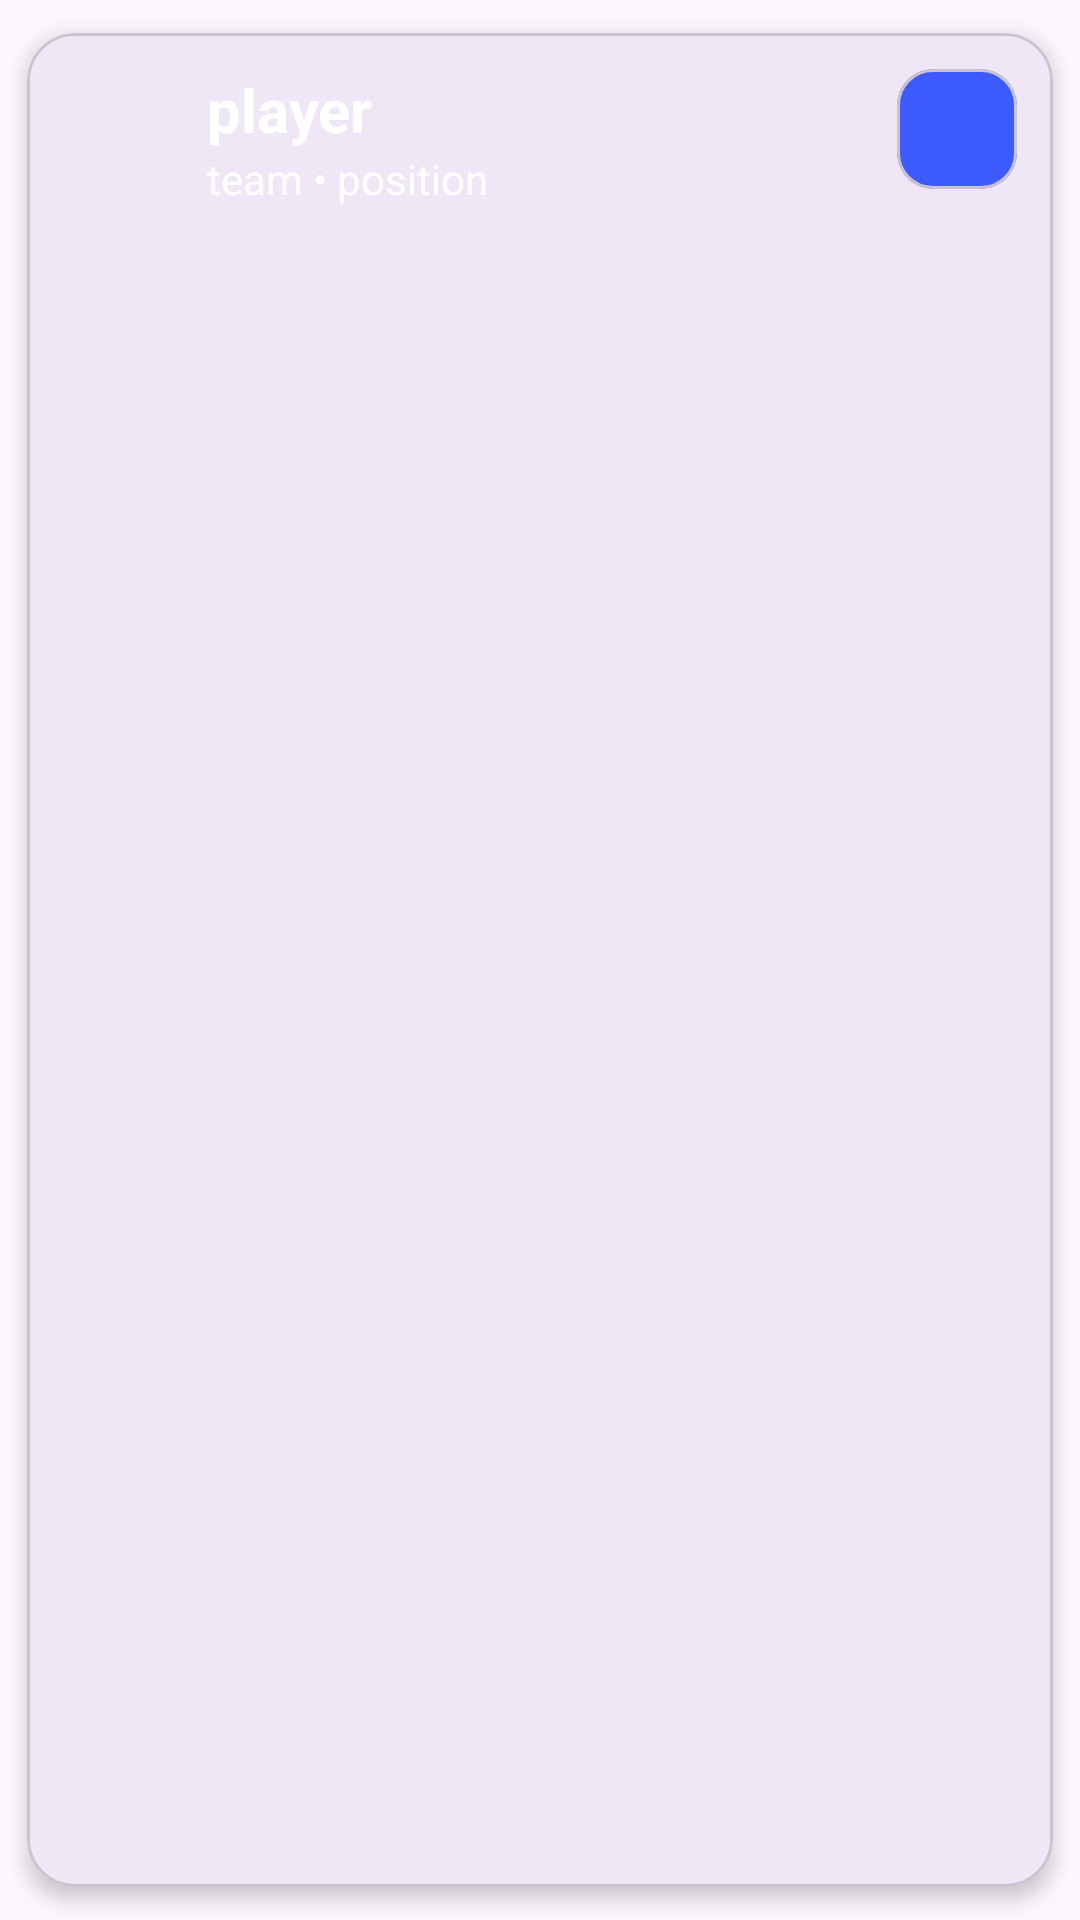

The Android layout XML behind this screen, and the referenced resources:
<!-- AndroidManifest.xml: application theme Theme.SportScouting -->
<!-- res/layout/card_sportscouting.xml -->
<?xml version="1.0" encoding="utf-8"?>
<com.google.android.material.card.MaterialCardView
    xmlns:android="http://schemas.android.com/apk/res/android"
    xmlns:app="http://schemas.android.com/apk/res-auto"
    android:id="@+id/cardRoot"
    android:layout_width="match_parent"
    android:layout_height="wrap_content"
    android:layout_marginStart="12dp"
    android:layout_marginEnd="12dp"
    android:layout_marginTop="6dp"
    android:layout_marginBottom="6dp"
    app:cardCornerRadius="16dp"
    app:cardUseCompatPadding="true"
    app:cardElevation="4dp">

    <androidx.constraintlayout.widget.ConstraintLayout
        android:layout_width="match_parent"
        android:layout_height="wrap_content"
        android:padding="12dp">

        <ImageView
            android:id="@+id/ivPlayer"
            android:layout_width="48dp"
            android:layout_height="48dp"
            android:src="@drawable/outline_account_circle_24"
            android:contentDescription="@string/cd_edit_player"
            android:scaleType="centerCrop"
            app:layout_constraintStart_toStartOf="parent"
            app:layout_constraintTop_toTopOf="parent"
            app:layout_constraintBottom_toBottomOf="parent" />

        <TextView
            android:id="@+id/player"
            android:layout_width="0dp"
            android:layout_height="wrap_content"
            android:text="player"
            android:textStyle="bold"
            android:textSize="20sp"
            android:textColor="@android:color/white"
            app:layout_constraintStart_toEndOf="@id/ivPlayer"
            app:layout_constraintTop_toTopOf="parent"
            app:layout_constraintEnd_toStartOf="@+id/btnEditContainer"
            app:layout_constraintHorizontal_bias="0" />

        <TextView
            android:id="@+id/team"
            android:layout_width="0dp"
            android:layout_height="wrap_content"
            android:text="team • position"
            android:textSize="14sp"
            android:textColor="@android:color/white"
            app:layout_constraintStart_toStartOf="@id/player"
            app:layout_constraintTop_toBottomOf="@id/player"
            app:layout_constraintEnd_toStartOf="@+id/btnEditContainer" />

        
        <com.google.android.material.card.MaterialCardView
            android:id="@+id/btnEditContainer"
            android:layout_width="40dp"
            android:layout_height="40dp"
            app:cardCornerRadius="12dp"
            app:cardBackgroundColor="@color/bluePill"
            app:layout_constraintEnd_toEndOf="parent"
            app:layout_constraintTop_toTopOf="parent">

            <ImageButton
                android:id="@+id/btnEdit"
                android:layout_width="match_parent"
                android:layout_height="match_parent"
                android:padding="8dp"
                android:background="@android:color/transparent"
                android:src="@drawable/ic_edit_24"
                app:tint="@android:color/white"
                android:contentDescription="@string/cd_edit_player" />
        </com.google.android.material.card.MaterialCardView>

    </androidx.constraintlayout.widget.ConstraintLayout>
</com.google.android.material.card.MaterialCardView>
<!-- resources referenced by this layout -->
<resources>
  <color name="bluePill">#3D5AFE</color>
  <string name="cd_edit_player">Edit this player</string>
  <style name="Theme.SportScouting" parent="Base.Theme.SportScouting" />
  <style name="Base.Theme.SportScouting" parent="Theme.Material3.DayNight.NoActionBar">
          
          
          
          
          <item name="android:textColorPrimary">@android:color/black</item>
          <item name="android:textColorSecondary">@android:color/darker_gray</item>
          <item name="android:textColorHint">@android:color/darker_gray</item>
  
          <item name="android:editTextStyle">@style/AppEditText</item>
          <item name="buttonStyle">@style/AppTextButton</item>
       </style>
  <style name="AppEditText" parent="@android:style/Widget.EditText">
          <item name="android:textColor">@android:color/black</item>
          <item name="android:textColorHint">@android:color/darker_gray</item>
      </style>
  <style name="AppTextButton" parent="Widget.Material3.Button">
          <item name="android:textColor">@android:color/black</item>
      </style>
</resources>
